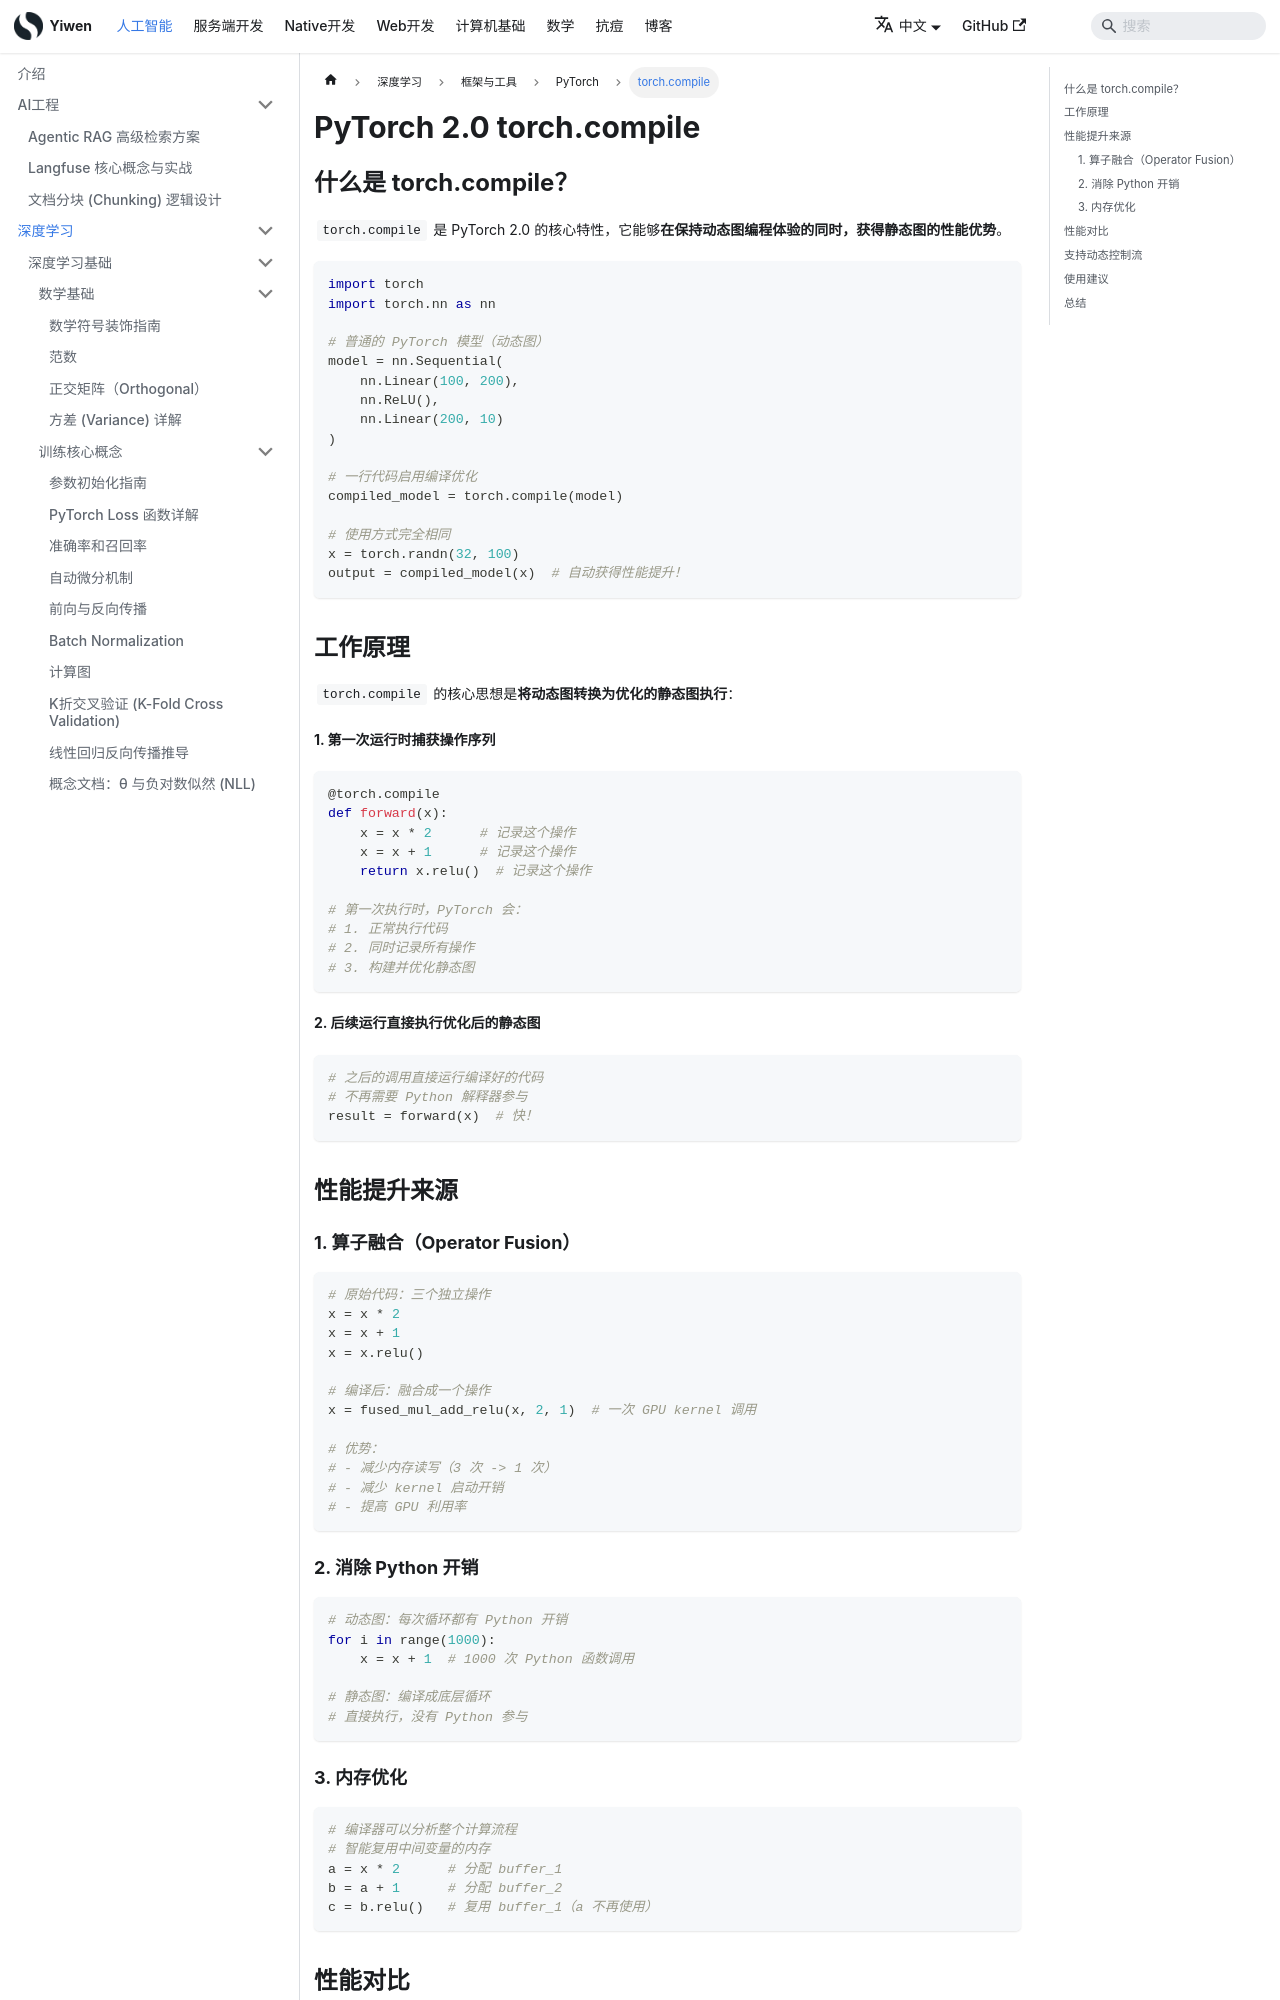

repository: Hao-yiwen/yiwen-blog-website · page: docs/ai/training/frameworks/pytorch/torch-compile/index.html · generator: docusaurus

---
title: PyTorch 2.0 torch.compile
sidebar_label: torch.compile
date: 2025-01-13
last_update:
  date: 2025-01-13
---

# PyTorch 2.0 torch.compile

## 什么是 torch.compile？

`torch.compile` 是 PyTorch 2.0 的核心特性，它能够**在保持动态图编程体验的同时，获得静态图的性能优势**。

```python
import torch
import torch.nn as nn

# 普通的 PyTorch 模型（动态图）
model = nn.Sequential(
    nn.Linear(100, 200),
    nn.ReLU(),
    nn.Linear(200, 10)
)

# 一行代码启用编译优化
compiled_model = torch.compile(model)

# 使用方式完全相同
x = torch.randn(32, 100)
output = compiled_model(x)  # 自动获得性能提升！
```

## 工作原理

`torch.compile` 的核心思想是**将动态图转换为优化的静态图执行**：

**1. 第一次运行时捕获操作序列**

```python
@torch.compile
def forward(x):
    x = x * 2      # 记录这个操作
    x = x + 1      # 记录这个操作
    return x.relu()  # 记录这个操作

# 第一次执行时，PyTorch 会：
# 1. 正常执行代码
# 2. 同时记录所有操作
# 3. 构建并优化静态图
```

**2. 后续运行直接执行优化后的静态图**

```python
# 之后的调用直接运行编译好的代码
# 不再需要 Python 解释器参与
result = forward(x)  # 快！
```

## 性能提升来源

### 1. 算子融合（Operator Fusion）

```python
# 原始代码：三个独立操作
x = x * 2
x = x + 1
x = x.relu()

# 编译后：融合成一个操作
x = fused_mul_add_relu(x, 2, 1)  # 一次 GPU kernel 调用

# 优势：
# - 减少内存读写（3 次 -> 1 次）
# - 减少 kernel 启动开销
# - 提高 GPU 利用率
```

### 2. 消除 Python 开销

```python
# 动态图：每次循环都有 Python 开销
for i in range(1000):
    x = x + 1  # 1000 次 Python 函数调用

# 静态图：编译成底层循环
# 直接执行，没有 Python 参与
```
